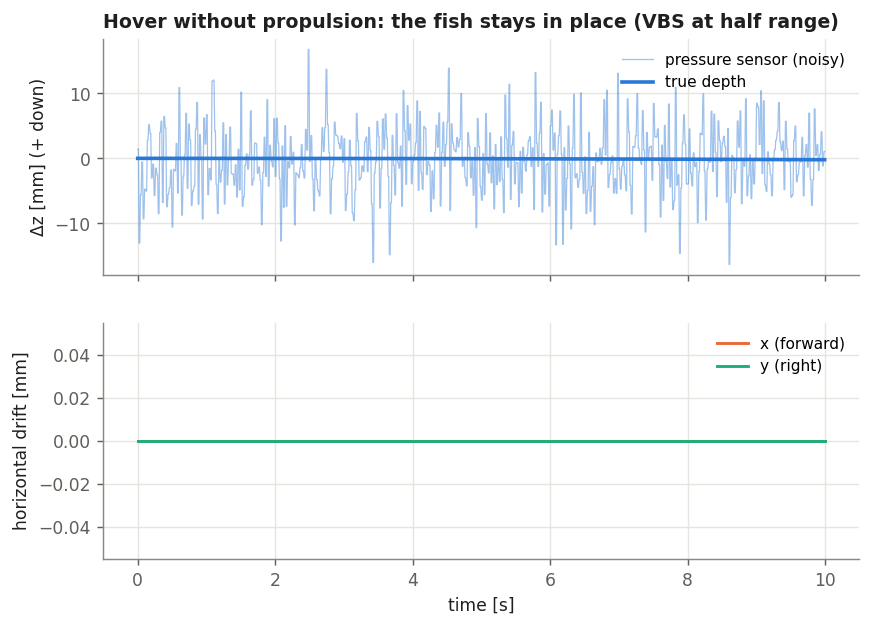

Source data for this figure (header and first rows):
t_s, z_true_m, depth_meas_m, x_m, y_m
0.0005, 1.5, 1.501, -0, 0
0.0105, 1.5, 1.501, -0, 0
0.0205, 1.5, 1.487, -0, 0
0.0305, 1.5, 1.487, -0, 0
0.0405, 1.5, 1.494, -0, 0
0.0505, 1.5, 1.494, -0, 0
0.0605, 1.5, 1.499, -0, 0
0.0705, 1.5, 1.499, -0, 0
0.0805, 1.5, 1.491, -0, 0
0.0905, 1.5, 1.491, -0, 0
0.1005, 1.5, 1.495, -0, 0
0.1105, 1.5, 1.495, -0, 0
0.1205, 1.5, 1.495, -0, 0
0.1305, 1.5, 1.495, -0, 0
0.1405, 1.5, 1.503, -0, 0
0.1505, 1.5, 1.503, -0, 0
0.1605, 1.5, 1.505, -0, 0
0.1705, 1.5, 1.505, -0, 0
0.1805, 1.5, 1.504, -0, 0
0.1905, 1.5, 1.504, -0, 0
0.2005, 1.5, 1.497, -0, 0
0.2105, 1.5, 1.497, -0, 0
0.2205, 1.5, 1.499, -0, 0
0.2305, 1.5, 1.499, -0, 0
0.2405, 1.5, 1.494, -0, 0
0.2505, 1.5, 1.494, -0, 0
0.2605, 1.5, 1.498, -0, 0
0.2705, 1.5, 1.498, -0, 0
0.2805, 1.5, 1.497, -0, 0
0.2905, 1.5, 1.497, -0, 0
0.3005, 1.5, 1.492, -0, 0
0.3105, 1.5, 1.492, -0, 0
0.3205, 1.5, 1.504, -0, 0
0.3305, 1.5, 1.504, -0, 0
0.3405, 1.5, 1.506, -0, 0
0.3505, 1.5, 1.506, -0, 0
0.3605, 1.5, 1.493, -0, 0
0.3705, 1.5, 1.493, -0, 0
0.3805, 1.5, 1.506, -0, 0
0.3905, 1.5, 1.506, -0, 0
0.4005, 1.5, 1.505, -0, 0
0.4105, 1.5, 1.505, -0, 0
0.4205, 1.5, 1.493, -0, 0
0.4305, 1.5, 1.493, -0, 0
0.4405, 1.5, 1.494, -0, 0
0.4505, 1.5, 1.494, -0, 0
0.4605, 1.5, 1.496, -0, 0
0.4705, 1.5, 1.496, -0, 0
0.4805, 1.5, 1.498, -0, 0
0.4905, 1.5, 1.498, -0, 0
0.5005, 1.5, 1.489, -0, 0
0.5105, 1.5, 1.489, -0, 0
0.5205, 1.5, 1.498, -0, 0
0.5305, 1.5, 1.498, -0, 0
0.5405, 1.5, 1.498, -0, 0
0.5505, 1.5, 1.498, -0, 0
0.5605, 1.5, 1.502, -0, 0
0.5705, 1.5, 1.502, -0, 0
0.5805, 1.5, 1.495, -0, 0
0.5905, 1.5, 1.495, -0, 0
... 940 more rows
